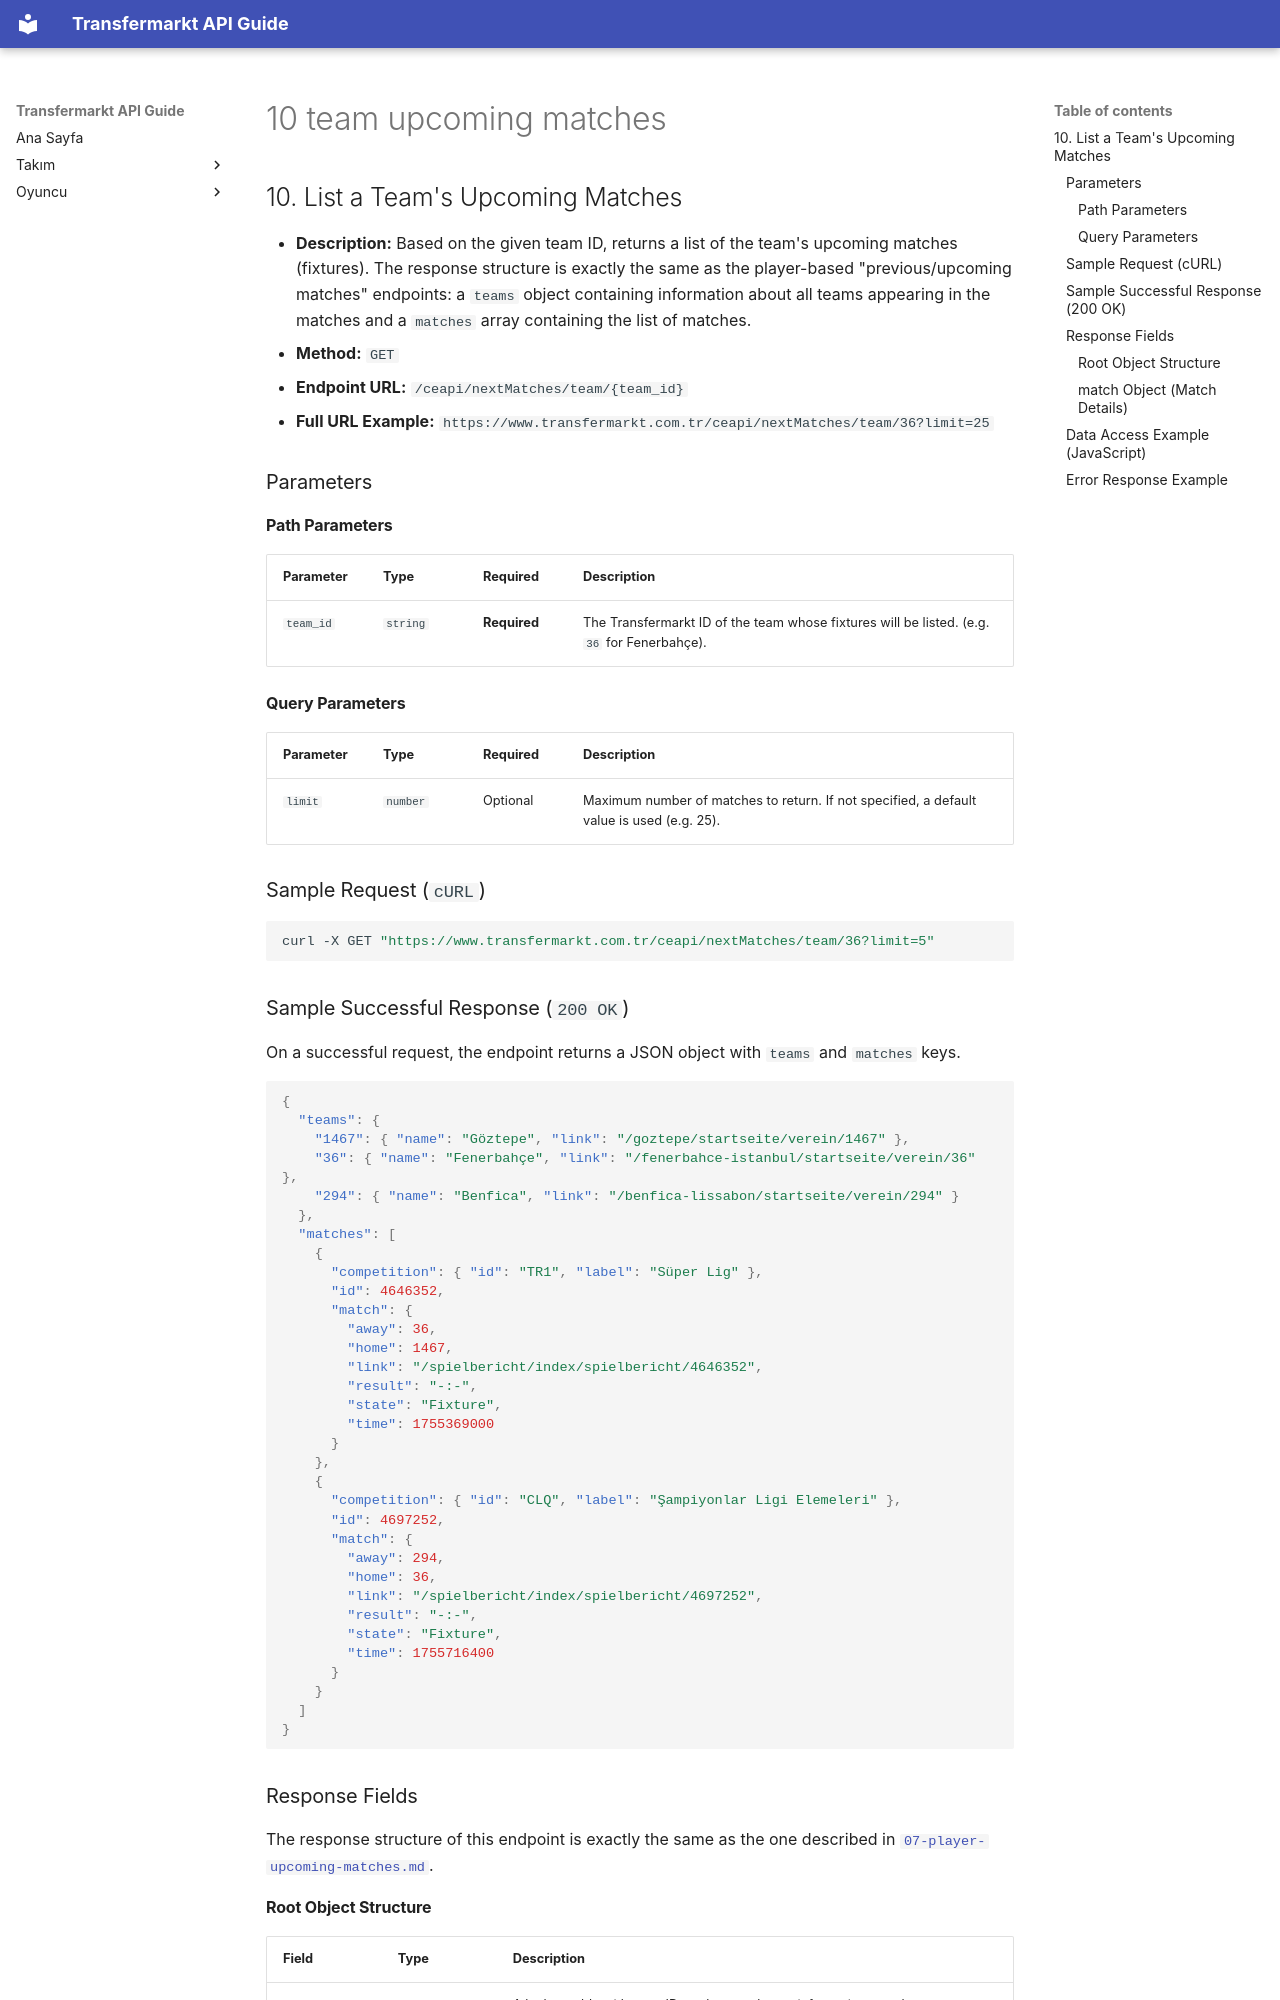

repository: ethemdemirkaya/transfermarkt-api-guide · page: en/10-team-upcoming-matches/index.html · generator: mkdocs

## 10. List a Team's Upcoming Matches

* **Description:** Based on the given team ID, returns a list of the team's upcoming matches (fixtures). The response structure is exactly the same as the player-based "previous/upcoming matches" endpoints: a `teams` object containing information about all teams appearing in the matches and a `matches` array containing the list of matches.
* **Method:** `GET`
* **Endpoint URL:** `/ceapi/nextMatches/team/{team_id}`
* **Full URL Example:** `https://www.transfermarkt.com.tr/ceapi/nextMatches/team/36?limit=25`

### Parameters

#### Path Parameters

| Parameter | Type     | Required     | Description                                                                          |
|:--------- |:-------- |:------------ |:------------------------------------------------------------------------------------ |
| `team_id` | `string` | **Required** | The Transfermarkt ID of the team whose fixtures will be listed. (e.g. `36` for Fenerbahçe). |

#### Query Parameters

| Parameter | Type     | Required | Description                                                                          |
|:--------- |:-------- |:-------- |:------------------------------------------------------------------------------------ |
| `limit`   | `number` | Optional | Maximum number of matches to return. If not specified, a default value is used (e.g. 25). |

### Sample Request (`cURL`)

```bash
curl -X GET "https://www.transfermarkt.com.tr/ceapi/nextMatches/team/36?limit=5"
```

### Sample Successful Response (`200 OK`)

On a successful request, the endpoint returns a JSON object with `teams` and `matches` keys.

```json
{
  "teams": {
    "1467": { "name": "Göztepe", "link": "/goztepe/startseite/verein/1467" },
    "36": { "name": "Fenerbahçe", "link": "/fenerbahce-istanbul/startseite/verein/36" },
    "294": { "name": "Benfica", "link": "/benfica-lissabon/startseite/verein/294" }
  },
  "matches": [
    {
      "competition": { "id": "TR1", "label": "Süper Lig" },
      "id": 4646352,
      "match": {
        "away": 36,
        "home": 1467,
        "link": "/spielbericht/index/spielbericht/4646352",
        "result": "-:-",
        "state": "Fixture",
        "time": 1755369000
      }
    },
    {
      "competition": { "id": "CLQ", "label": "Şampiyonlar Ligi Elemeleri" },
      "id": 4697252,
      "match": {
        "away": 294,
        "home": 36,
        "link": "/spielbericht/index/spielbericht/4697252",
        "result": "-:-",
        "state": "Fixture",
        "time": 1755716400
      }
    }
  ]
}
```

### Response Fields

The response structure of this endpoint is exactly the same as the one described in [`07-player-upcoming-matches.md`](07-player-upcoming-matches.md).

#### Root Object Structure

| Field     | Type     | Description                                                                          |
|:--------- |:-------- |:------------------------------------------------------------------------------------ |
| `teams`   | `object` | A lookup table with team IDs as keys and team information as values.                 |
| `matches` | `array`  | List of objects containing the team's upcoming matches.                              |

---
